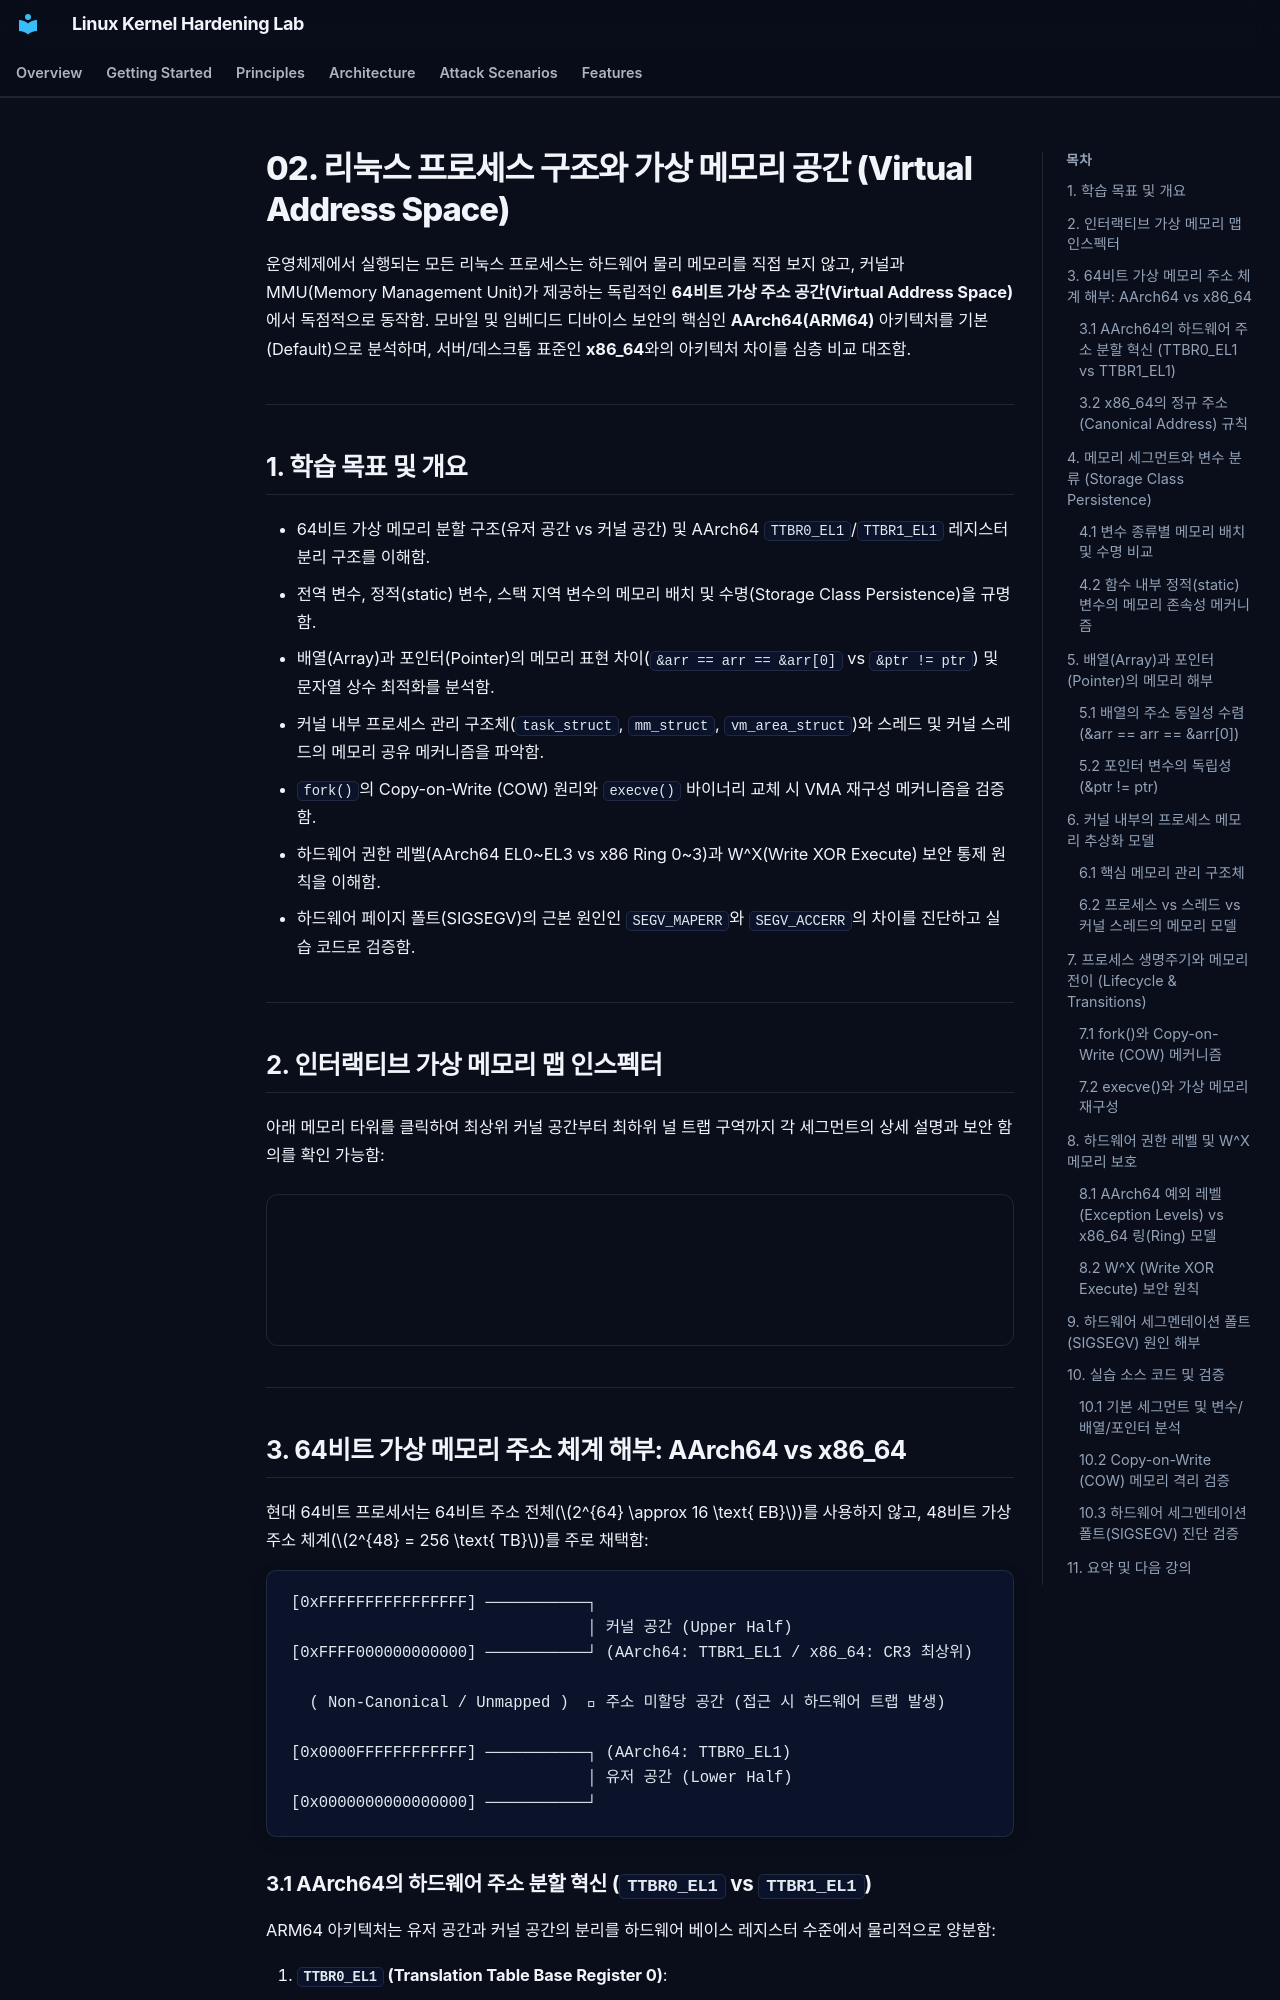

repository: auking45/linux-kernel-hardening-lab · page: ko/principles/02-virtual-memory-layout/index.html · generator: mkdocs

# 02. 리눅스 프로세스 구조와 가상 메모리 공간 (Virtual Address Space)

운영체제에서 실행되는 모든 리눅스 프로세스는 하드웨어 물리 메모리를 직접 보지 않고, 커널과 MMU(Memory Management Unit)가 제공하는 독립적인 **64비트 가상 주소 공간(Virtual Address Space)**에서 독점적으로 동작함. 모바일 및 임베디드 디바이스 보안의 핵심인 **AArch64(ARM64)** 아키텍처를 기본(Default)으로 분석하며, 서버/데스크톱 표준인 **x86_64**와의 아키텍처 차이를 심층 비교 대조함.

---

## 1. 학습 목표 및 개요

- 64비트 가상 메모리 분할 구조(유저 공간 vs 커널 공간) 및 AArch64 `TTBR0_EL1`/`TTBR1_EL1` 레지스터 분리 구조를 이해함.
- 전역 변수, 정적(static) 변수, 스택 지역 변수의 메모리 배치 및 수명(Storage Class Persistence)을 규명함.
- 배열(Array)과 포인터(Pointer)의 메모리 표현 차이(`&arr == arr == &arr[0]` vs `&ptr != ptr`) 및 문자열 상수 최적화를 분석함.
- 커널 내부 프로세스 관리 구조체(`task_struct`, `mm_struct`, `vm_area_struct`)와 스레드 및 커널 스레드의 메모리 공유 메커니즘을 파악함.
- `fork()`의 Copy-on-Write (COW) 원리와 `execve()` 바이너리 교체 시 VMA 재구성 메커니즘을 검증함.
- 하드웨어 권한 레벨(AArch64 EL0~EL3 vs x86 Ring 0~3)과 W^X(Write XOR Execute) 보안 통제 원칙을 이해함.
- 하드웨어 페이지 폴트(SIGSEGV)의 근본 원인인 `SEGV_MAPERR`와 `SEGV_ACCERR`의 차이를 진단하고 실습 코드로 검증함.

---

## 2. 인터랙티브 가상 메모리 맵 인스펙터

아래 메모리 타워를 클릭하여 최상위 커널 공간부터 최하위 널 트랩 구역까지 각 세그먼트의 상세 설명과 보안 함의를 확인 가능함:

<div style="width: 100%; margin: 24px 0; border: 1px solid rgba(255,255,255,0.1); border-radius: 12px; overflow: hidden;">
  <iframe src="../../assets/diagrams/principles/02-virtual-memory.html" style="width: 100%; border: none; display: block; overflow: hidden;" scrolling="no" onload="try { const c = this.contentWindow.document.getElementById('diagramCanvas'); if(c) this.style.height = Math.ceil(c.getBoundingClientRect().height) + 'px'; } catch(e){}"></iframe>
</div>

---

## 3. 64비트 가상 메모리 주소 체계 해부: AArch64 vs x86_64

현대 64비트 프로세서는 64비트 주소 전체($2^{64} \approx 16 \text{ EB}$)를 사용하지 않고, 48비트 가상 주소 체계($2^{48} = 256 \text{ TB}$)를 주로 채택함:

```
[0xFFFFFFFFFFFFFFFF] ───────────┐
                                │ 커널 공간 (Upper Half)
[0xFFFF000000000000] ───────────┘ (AArch64: TTBR1_EL1 / x86_64: CR3 최상위)
                                
  ( Non-Canonical / Unmapped )   주소 미할당 공간 (접근 시 하드웨어 트랩 발생)
                                
[0x0000FFFFFFFFFFFF] ───────────┐ (AArch64: TTBR0_EL1)
                                │ 유저 공간 (Lower Half)
[0x0000000000000000] ───────────┘
```
